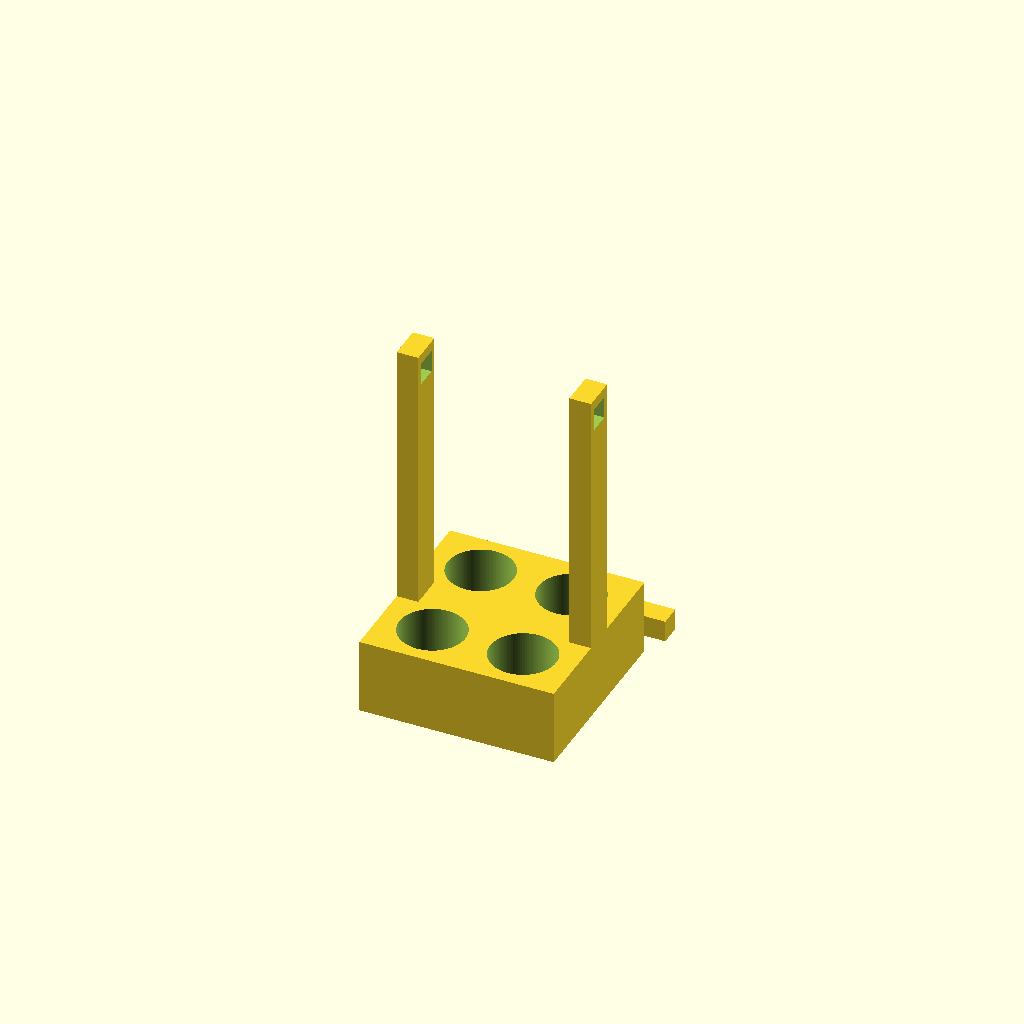
Cell 1: rendered with the file's own defaults.
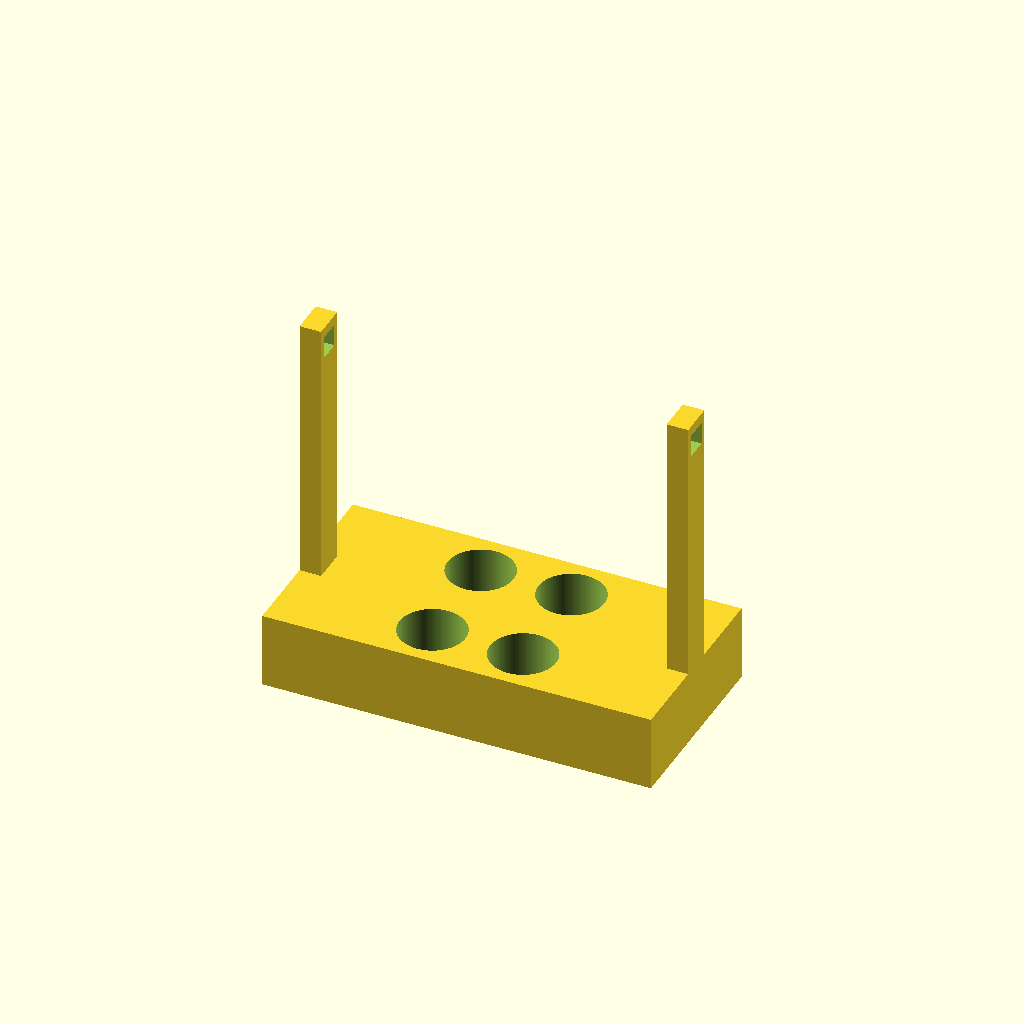
Cell 2: base_x = 180 (everything else at default).
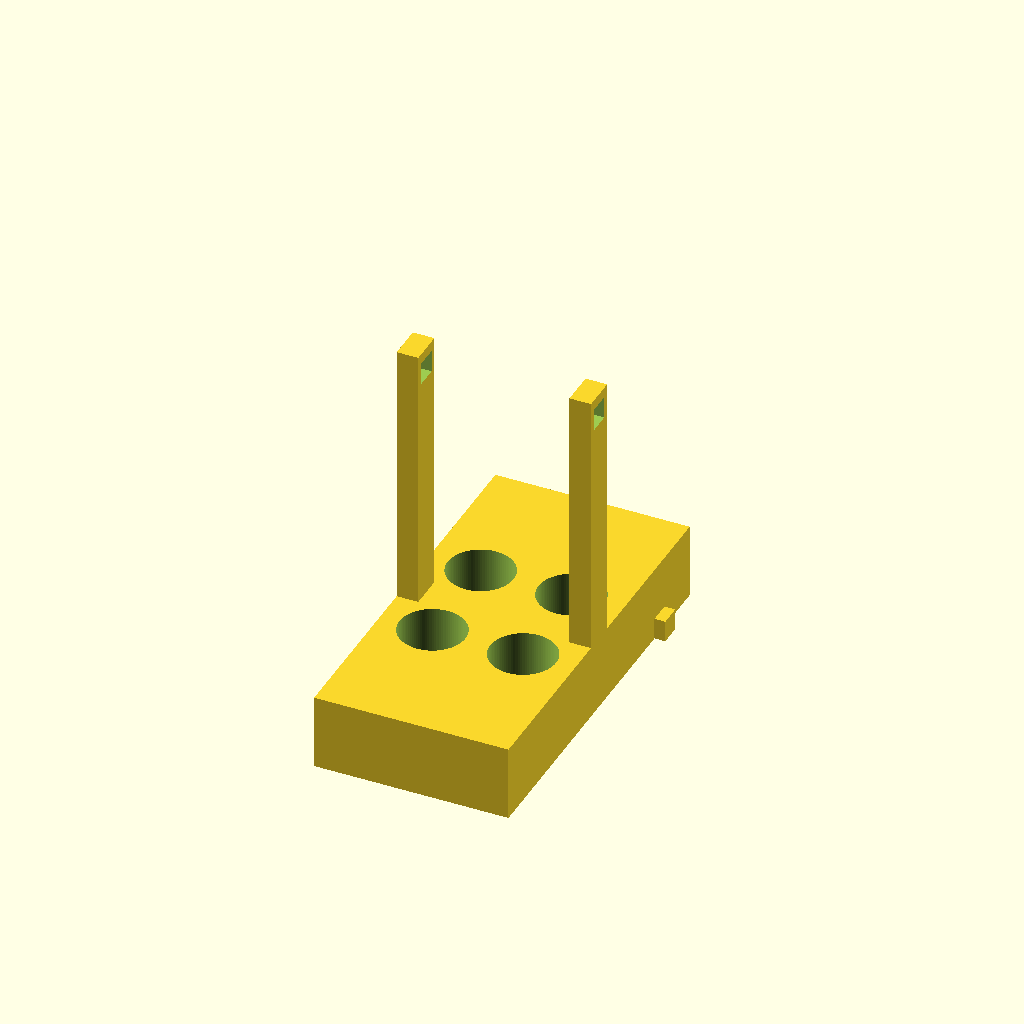
Cell 3: base_y = 180 (everything else at default).
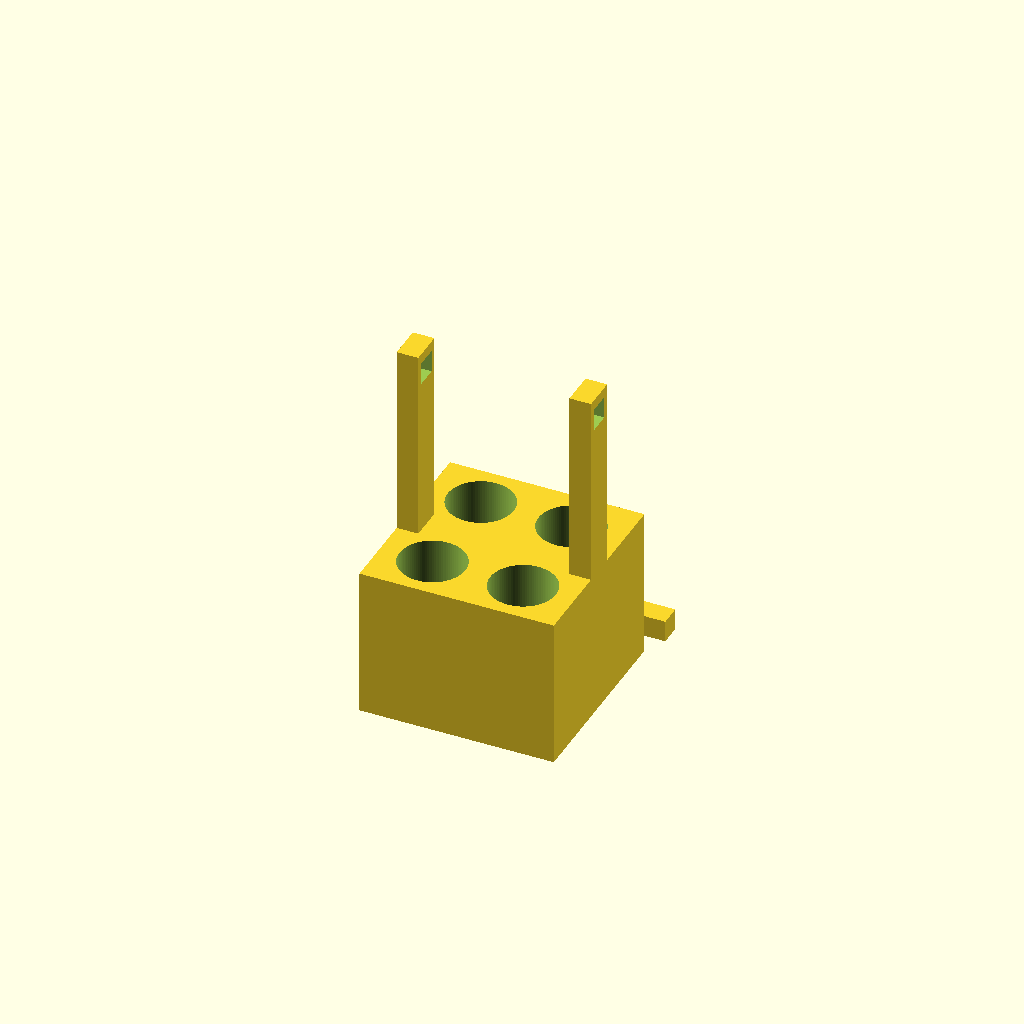
Cell 4: base_h = 70 (everything else at default).
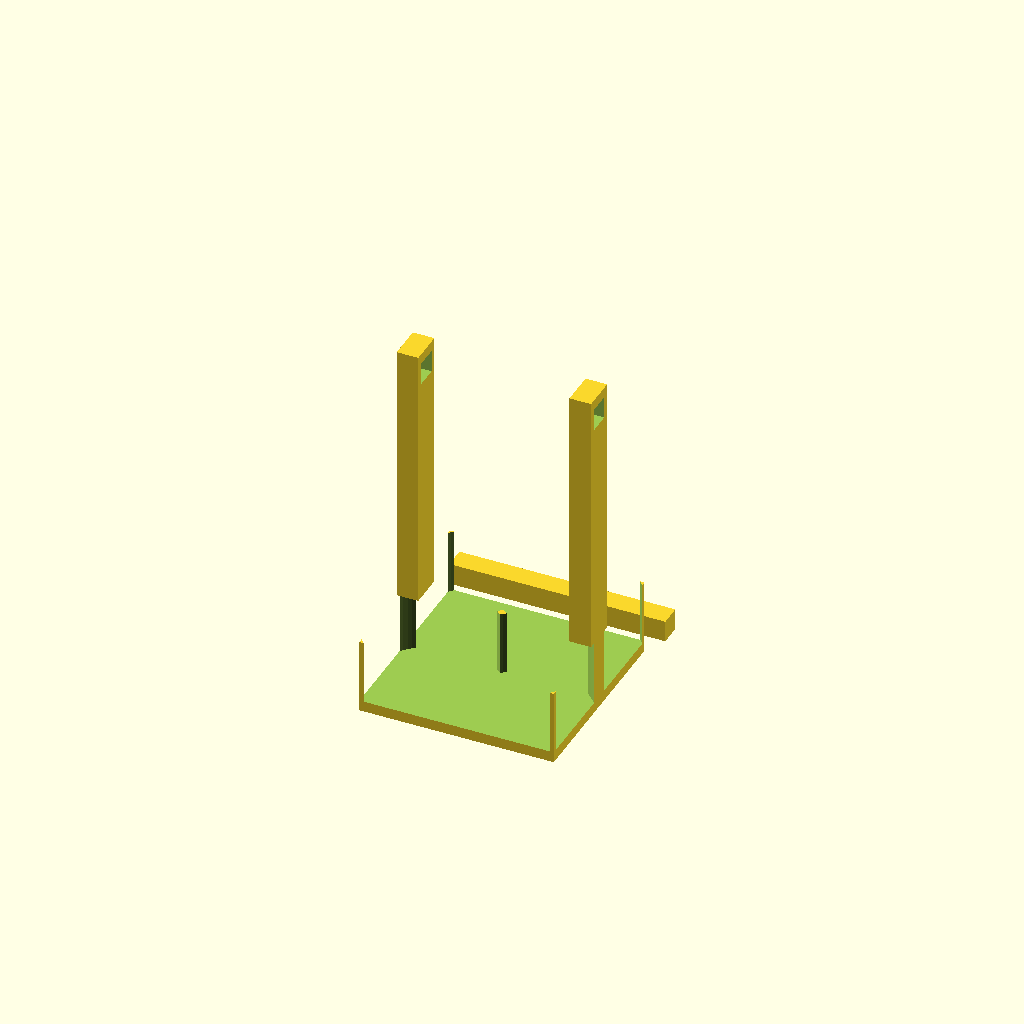
Cell 5: seat_d = 61 (everything else at default).
One fixed orthographic camera (rotation 55°, 0°, 25°; colour scheme Cornfield) for every cell.
The OpenSCAD source (bench/heldout/harness/bench/results/ceiling-opus/code/claude_claude-opus-5-5/conical_50ml_carrier_s0_a0.scad):
// Four-tube 50 mL conical carrier with push-through handle
// Two parts printed side by side: base with posts, and square handle bar

$fn = 96;

// ---------- Base block ----------
base_x      = 90;    // base length (X)
base_y      = 90;    // base width (Y)
base_h      = 35;    // base height (Z)

// ---------- Tube seats ----------
seat_d      = 30.5;  // seat diameter for 50 mL conical
seat_depth  = 30;    // blind seat depth (leaves 5 mm floor)
seat_x      = 21;    // seat centre offset in X (+/-)
seat_y      = 24;    // seat centre offset in Y (+/-)

// ---------- Posts ----------
post_t      = 10;    // post thickness (X)
post_w      = 16;    // post width (Y)
post_top    = 160;   // post top height (Z)

// ---------- Handle slot in posts ----------
slot_s      = 10.4;  // square through-hole size
slot_z      = 150;   // slot centre height

// ---------- Handle bar ----------
bar_s       = 10;    // bar cross-section (square)
bar_len     = 100;   // bar length (X)
bar_y0      = 55;    // bar near edge Y (10 mm gap to base +Y face)

eps         = 0.5;   // cutting overlap

// ================= Part 1: base with posts =================
module base_part() {
    difference() {
        union() {
            // base block
            translate([-base_x/2, -base_y/2, 0])
                cube([base_x, base_y, base_h]);
            // posts at both X ends, flush with end faces
            for (sx = [-1, 1])
                translate([sx > 0 ? base_x/2 - post_t : -base_x/2,
                           -post_w/2, 0])
                    cube([post_t, post_w, post_top]);
        }
        // four blind tube seats
        for (ix = [-1, 1], iy = [-1, 1])
            translate([ix*seat_x, iy*seat_y, base_h - seat_depth])
                cylinder(d = seat_d, h = seat_depth + eps);
        // square handle hole straight through both posts along X
        translate([-base_x/2 - eps, -slot_s/2, slot_z - slot_s/2])
            cube([base_x + 2*eps, slot_s, slot_s]);
    }
}

// ================= Part 2: handle bar =================
module handle_part() {
    translate([-bar_len/2, bar_y0, 0])
        cube([bar_len, bar_s, bar_s]);
}

base_part();
handle_part();
Customizer parameters (derived from the source; name, type, default, range or options):
base_x: number, default 90
base_y: number, default 90
base_h: number, default 35
seat_d: number, default 30.5
seat_depth: number, default 30
seat_x: number, default 21
seat_y: number, default 24
post_t: number, default 10
post_w: number, default 16
post_top: number, default 160
slot_s: number, default 10.4
slot_z: number, default 150
bar_s: number, default 10
bar_len: number, default 100
bar_y0: number, default 55
eps: number, default 0.5
